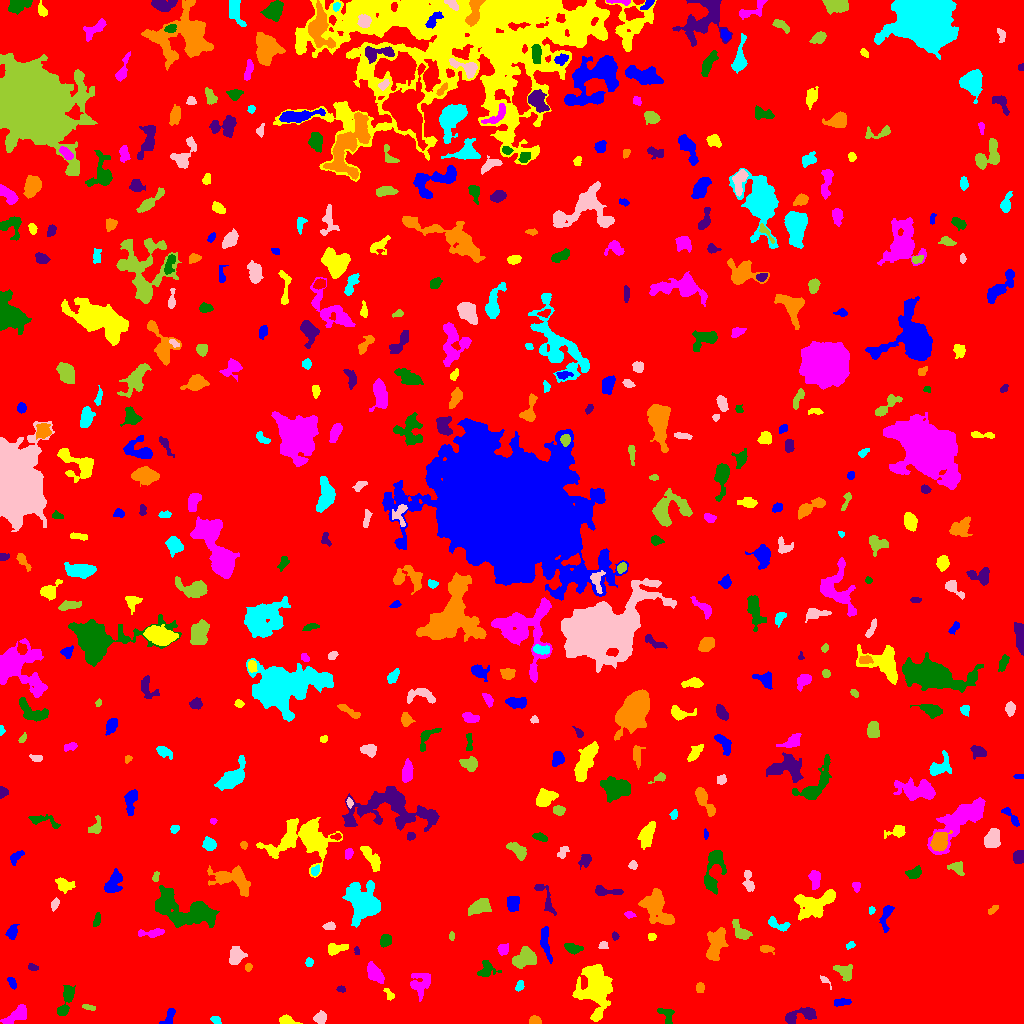

The file beside this chart, header and first rows:
ID, X, Y, A, B, theta, total_flux, mu_max, mu_median, mu_mean, R_fwhm, R_e, R10, R90, x_start, x_end, y_start, y_end, area, greylevel
0, 499.9, 514.4, 295.6, 289.3, -1.105, 2490944, 14.0, 3.0, 2.929, 141.5, 253.6, 97.65, 405.1, 0, 1023, 0, 1023, 850356, 2.929
1, 169.1, 6.844, 5.209, 2.095, 1.158, 275.0, 5.0, 2.0, 1.978, 3.989, 3.613, 1.382, 5.614, 159, 175, 0, 15, 139, 8.978
2, 286.7, 2.998, 4.168, 2.171, -0.1884, 636.0, 9.0, 5.0, 4.93, 4.687, 3.568, 1.493, 5.585, 279, 302, 0, 9, 129, 9.93
3, 17.35, 8.566, 6.514, 2.752, 0.592, 456.0, 5.0, 1.0, 1.634, 4.583, 4.583, 1.693, 7.59, 0, 26, 0, 19, 279, 8.634
4, 666.1, 8.493, 5.512, 3.226, -0.9449, 343.0, 4.0, 2.0, 2.171, 6.024, 4.107, 1.596, 6.206, 657, 674, 0, 15, 158, 8.171
5, 800.1, 8.435, 9.44, 3.005, 0.25, 1033, 8.0, 3.0, 3.432, 6.507, 5.352, 2.111, 8.444, 785, 816, 0, 16, 301, 9.432
6, 535.3, 2.815, 2.677, 2.031, -0.2722, 216.0, 5.0, 2.0, 2.25, 3.7, 2.932, 1.262, 4.442, 529, 541, 0, 8, 96, 9.25
7, 215.8, 3.384, 2.758, 1.774, -0.5313, 177.0, 4.0, 2.0, 2.392, 4.297, 2.821, 1.128, 4.222, 210, 221, 0, 7, 74, 8.392
8, 320.6, 5.746, 2.748, 2.579, 1.263, 441.0, 8.0, 3.0, 3.219, 4.297, 3.29, 1.262, 5.323, 313, 326, 0, 13, 137, 10.22
9, 88.3, 16.28, 3.58, 1.243, -0.1924, 164.0, 5.0, 2.0, 2.31, 2.821, 2.646, 0.9772, 4.107, 82, 95, 13, 19, 71, 8.31
10, 119.9, 18.7, 2.729, 2.104, 0.05293, 390.0, 7.0, 3.0, 3.451, 4.029, 3.038, 1.262, 4.82, 114, 127, 14, 23, 113, 10.45
11, 840.8, 20.87, 4.095, 1.451, 0.1069, 309.0, 7.0, 3.0, 2.619, 3.478, 3.038, 1.128, 4.787, 834, 851, 17, 25, 118, 9.619
12, 389.4, 29.11, 3.632, 1.786, -0.9258, 157.0, 5.0, 2.0, 1.892, 2.646, 2.821, 0.9772, 4.514, 383, 394, 23, 35, 83, 9.892
13, 420.3, 39.22, 6.968, 4.73, 1.394, 785.0, 6.0, 2.0, 2.269, 6.604, 6.024, 2.257, 9.15, 410, 430, 22, 50, 346, 9.269
14, 66.59, 25.17, 8.834, 2.637, 1.256, 1145, 11.0, 3.0, 3.908, 4.918, 4.886, 1.871, 8.078, 57, 75, 8, 38, 293, 9.908
15, 341, 34.11, 2.247, 1.559, -0.1627, 159.0, 5.0, 3.0, 2.944, 3.29, 2.459, 0.9772, 3.656, 336, 345, 31, 38, 54, 8.944
16, 700, 35.61, 2.386, 1.934, -1.539, 340.0, 8.0, 4.5, 4.048, 3.989, 2.821, 1.128, 4.222, 696, 704, 31, 41, 84, 10.05
17, 519.5, 37.55, 2.71, 1.872, 1.103, 229.0, 6.0, 3.0, 2.862, 3.949, 2.877, 1.128, 4.406, 515, 524, 32, 43, 80, 8.863
18, 824.9, 43.45, 3.121, 1.137, -0.8438, 76.0, 5.0, 1.0, 1.152, 1.784, 1.784, 0.5642, 3.241, 820, 831, 34, 48, 66, 8.152
19, 844.6, 51.04, 5.042, 3.558, -0.7537, 206.0, 3.0, 1.0, 0.9537, 3.523, 4.37, 1.596, 6.747, 833, 852, 42, 59, 216, 7.954
20, 227.2, 36.96, 2.202, 1.702, -0.8499, 92.0, 3.0, 1.0, 1.353, 3.09, 2.394, 0.9772, 3.742, 224, 231, 33, 43, 68, 8.353
21, 12.11, 40.68, 3.229, 1.68, -1.097, 237.0, 6.0, 3.0, 2.756, 3.949, 2.932, 1.128, 4.514, 7, 16, 34, 46, 86, 8.756
22, 595.6, 35.56, 10.36, 7.071, -1.512, 6926, 24.0, 4.0, 5.85, 7.334, 8.903, 3.241, 15.71, 572, 612, 2, 59, 1184, 11.85
23, 374.5, 49.9, 5.48, 2.889, -0.9338, 933.0, 8.0, 4.0, 3.659, 6.457, 4.983, 2.034, 7.695, 367, 384, 40, 62, 255, 9.659
24, 486.3, 53.39, 4.836, 4.098, 0.7105, 426.0, 5.0, 2.0, 2.058, 4.37, 4.26, 1.596, 7.069, 477, 501, 47, 63, 207, 9.058
25, 31.94, 56.12, 2.196, 1.386, -0.425, 72.0, 4.0, 1.0, 1.059, 2.523, 2.111, 0.7979, 3.478, 28, 38, 53, 60, 68, 8.059
26, 248.3, 55.94, 1.935, 1.585, 1.253, 129.0, 5.0, 2.0, 2.304, 2.764, 2.257, 0.7979, 3.523, 245, 252, 52, 60, 56, 10.3
27, 309.1, 60.69, 1.877, 1.648, 1.345, 90.0, 4.0, 1.0, 1.343, 2.932, 2.111, 0.7979, 3.432, 305, 313, 57, 66, 67, 8.343
28, 236.2, 67.73, 4.34, 3.241, 1.214, 1043, 9.0, 4.0, 4.401, 5.809, 4.652, 1.871, 7.399, 229, 247, 59, 77, 237, 10.4
29, 525, 65.37, 5.437, 4.021, 0.5258, 1866, 11.0, 5.0, 5.057, 6.864, 5.754, 2.394, 9.097, 512, 536, 55, 77, 369, 11.06
30, 741, 69.09, 3.132, 1.74, 0.209, 181.0, 4.0, 2.0, 2.291, 4.478, 2.877, 1.128, 4.406, 736, 748, 65, 73, 79, 8.291
31, 545.3, 82.12, 9.032, 2.16, -1.436, 718.0, 6.0, 3.0, 2.931, 6.676, 4.983, 2.111, 7.674, 540, 552, 60, 97, 245, 8.931
32, 336.7, 74.73, 5.613, 2.062, 0.1995, 357.0, 5.0, 2.0, 1.962, 4.442, 3.949, 1.493, 6.232, 328, 348, 68, 80, 182, 8.962
33, 502.9, 74.22, 2.62, 2.458, 1.052, 308.0, 6.0, 3.0, 2.678, 4.37, 3.241, 1.262, 5.078, 497, 508, 68, 80, 115, 10.68
34, 573.1, 75.25, 4.333, 2.094, -0.1748, 512.0, 8.0, 3.0, 3.303, 4.514, 3.656, 1.493, 5.917, 564, 583, 69, 80, 155, 9.303
35, 356.5, 72.76, 2.156, 1.144, -1.509, 140.0, 7.0, 3.0, 3.182, 2.326, 1.954, 0.5642, 3.141, 354, 359, 69, 77, 44, 10.18
36, 765.2, 74.86, 2.924, 1.505, -0.07679, 180.0, 6.0, 1.0, 1.782, 3.038, 2.523, 0.9772, 4.222, 760, 774, 69, 78, 101, 8.782
37, 850.2, 78.35, 2.503, 1.566, 0.4748, 133.0, 4.0, 2.0, 2.254, 3.785, 2.459, 0.9772, 3.742, 846, 855, 74, 82, 59, 8.254
38, 603.2, 78.43, 2.409, 2.045, 0.4183, 98.0, 4.0, 1.0, 1.441, 2.706, 2.394, 0.7979, 4.107, 598, 608, 75, 82, 68, 8.441
39, 451.6, 87.81, 1.825, 1.138, -1.523, 75.0, 5.0, 1.0, 1.562, 1.954, 1.784, 0.5642, 2.932, 449, 454, 83, 92, 48, 8.562
40, 39.06, 88.83, 6.264, 2.948, -0.19, 428.0, 7.0, 2.0, 2.265, 3.141, 4.029, 1.382, 6.794, 25, 48, 80, 95, 189, 8.265
41, 12.06, 91.71, 3.245, 2.185, 1.302, 551.0, 10.0, 3.0, 3.964, 3.909, 3.192, 1.262, 5.499, 5, 19, 84, 99, 139, 9.964
42, 651.9, 86.6, 1.95, 1.689, -0.2303, 136.0, 4.0, 2.0, 2.23, 3.523, 2.326, 0.9772, 3.568, 648, 656, 83, 90, 61, 9.23
43, 152.2, 90.64, 7.03, 1.897, 0.0556, 374.0, 5.0, 2.0, 2.174, 4.583, 4.068, 1.596, 6.358, 138, 164, 86, 95, 172, 9.174
44, 385.7, 82.82, 2.77, 2.513, 0.8653, 677.0, 12.0, 4.0, 5.052, 4.068, 3.29, 1.262, 5.382, 380, 391, 76, 89, 134, 14.05
45, 614.9, 87.21, 2.006, 1.476, -1.352, 148.0, 7.0, 2.0, 2.792, 2.394, 2.185, 0.7979, 3.478, 612, 619, 83, 92, 53, 8.792
46, 715.3, 78.27, 8.812, 3.939, 1.32, 2386, 13.0, 5.0, 5.098, 6.507, 6.933, 2.585, 10.75, 706, 728, 63, 96, 468, 10.1
47, 776.6, 99.43, 6.205, 2.397, -0.3613, 287.0, 5.0, 1.0, 1.669, 3.338, 3.742, 1.382, 6.155, 768, 790, 92, 107, 172, 8.669
48, 328.9, 97.38, 2.81, 1.658, 0.1443, 232.0, 6.0, 2.0, 2.636, 3.478, 2.585, 0.9772, 4.37, 322, 335, 94, 102, 88, 9.636
49, 740.7, 92.2, 6.104, 2.792, -0.8741, 717.0, 8.0, 3.0, 3.289, 5.323, 4.478, 1.784, 7.136, 732, 752, 84, 104, 218, 9.289
50, 114.4, 85.9, 4.372, 2.085, 1.266, 287.0, 6.0, 1.0, 1.901, 3.742, 3.09, 1.128, 5.323, 109, 124, 79, 99, 151, 8.901
51, 886.4, 108.8, 7.122, 2.395, 1.355, 610.0, 9.0, 2.0, 3.096, 3.656, 4.029, 1.493, 6.794, 879, 894, 91, 118, 197, 9.096
52, 814.8, 120, 11.56, 5.895, 0.334, 2162, 9.0, 3.0, 3.152, 6.103, 8.195, 2.932, 12.9, 794, 835, 103, 134, 686, 9.152
53, 629.1, 109.1, 2.632, 1.539, -0.2058, 157.0, 5.0, 2.0, 2.379, 2.932, 2.459, 0.9772, 3.909, 624, 636, 105, 112, 66, 8.379
54, 97.06, 103.8, 3.599, 1.413, 1.398, 99.0, 3.0, 1.0, 1.1, 2.706, 2.585, 0.9772, 4.334, 93, 100, 97, 111, 90, 8.1
55, 545.9, 124.4, 10.42, 2.805, -1.122, 439.0, 5.0, 2.0, 1.995, 4.442, 4.687, 1.693, 7.356, 534, 556, 108, 139, 220, 7.995
56, 992.7, 113.6, 3.068, 1.385, 0.6726, 138.0, 5.0, 2.0, 1.917, 2.706, 2.585, 0.9772, 4.029, 988, 998, 109, 118, 72, 9.917
57, 871.6, 113.4, 1.828, 1.431, 1.506, 101.0, 5.0, 2.0, 2.149, 2.185, 1.954, 0.7979, 3.192, 869, 875, 109, 117, 47, 11.15
58, 54.92, 119.7, 2.567, 1.607, 1.058, 130.0, 4.0, 1.0, 1.529, 3.613, 2.523, 0.9772, 4.068, 51, 59, 112, 126, 85, 9.529
59, 479.6, 116.6, 5.312, 3.203, 0.3988, 1877, 13.0, 6.0, 6.563, 6.507, 5.14, 2.111, 8.137, 468, 491, 108, 125, 286, 11.56
... 465 more rows
